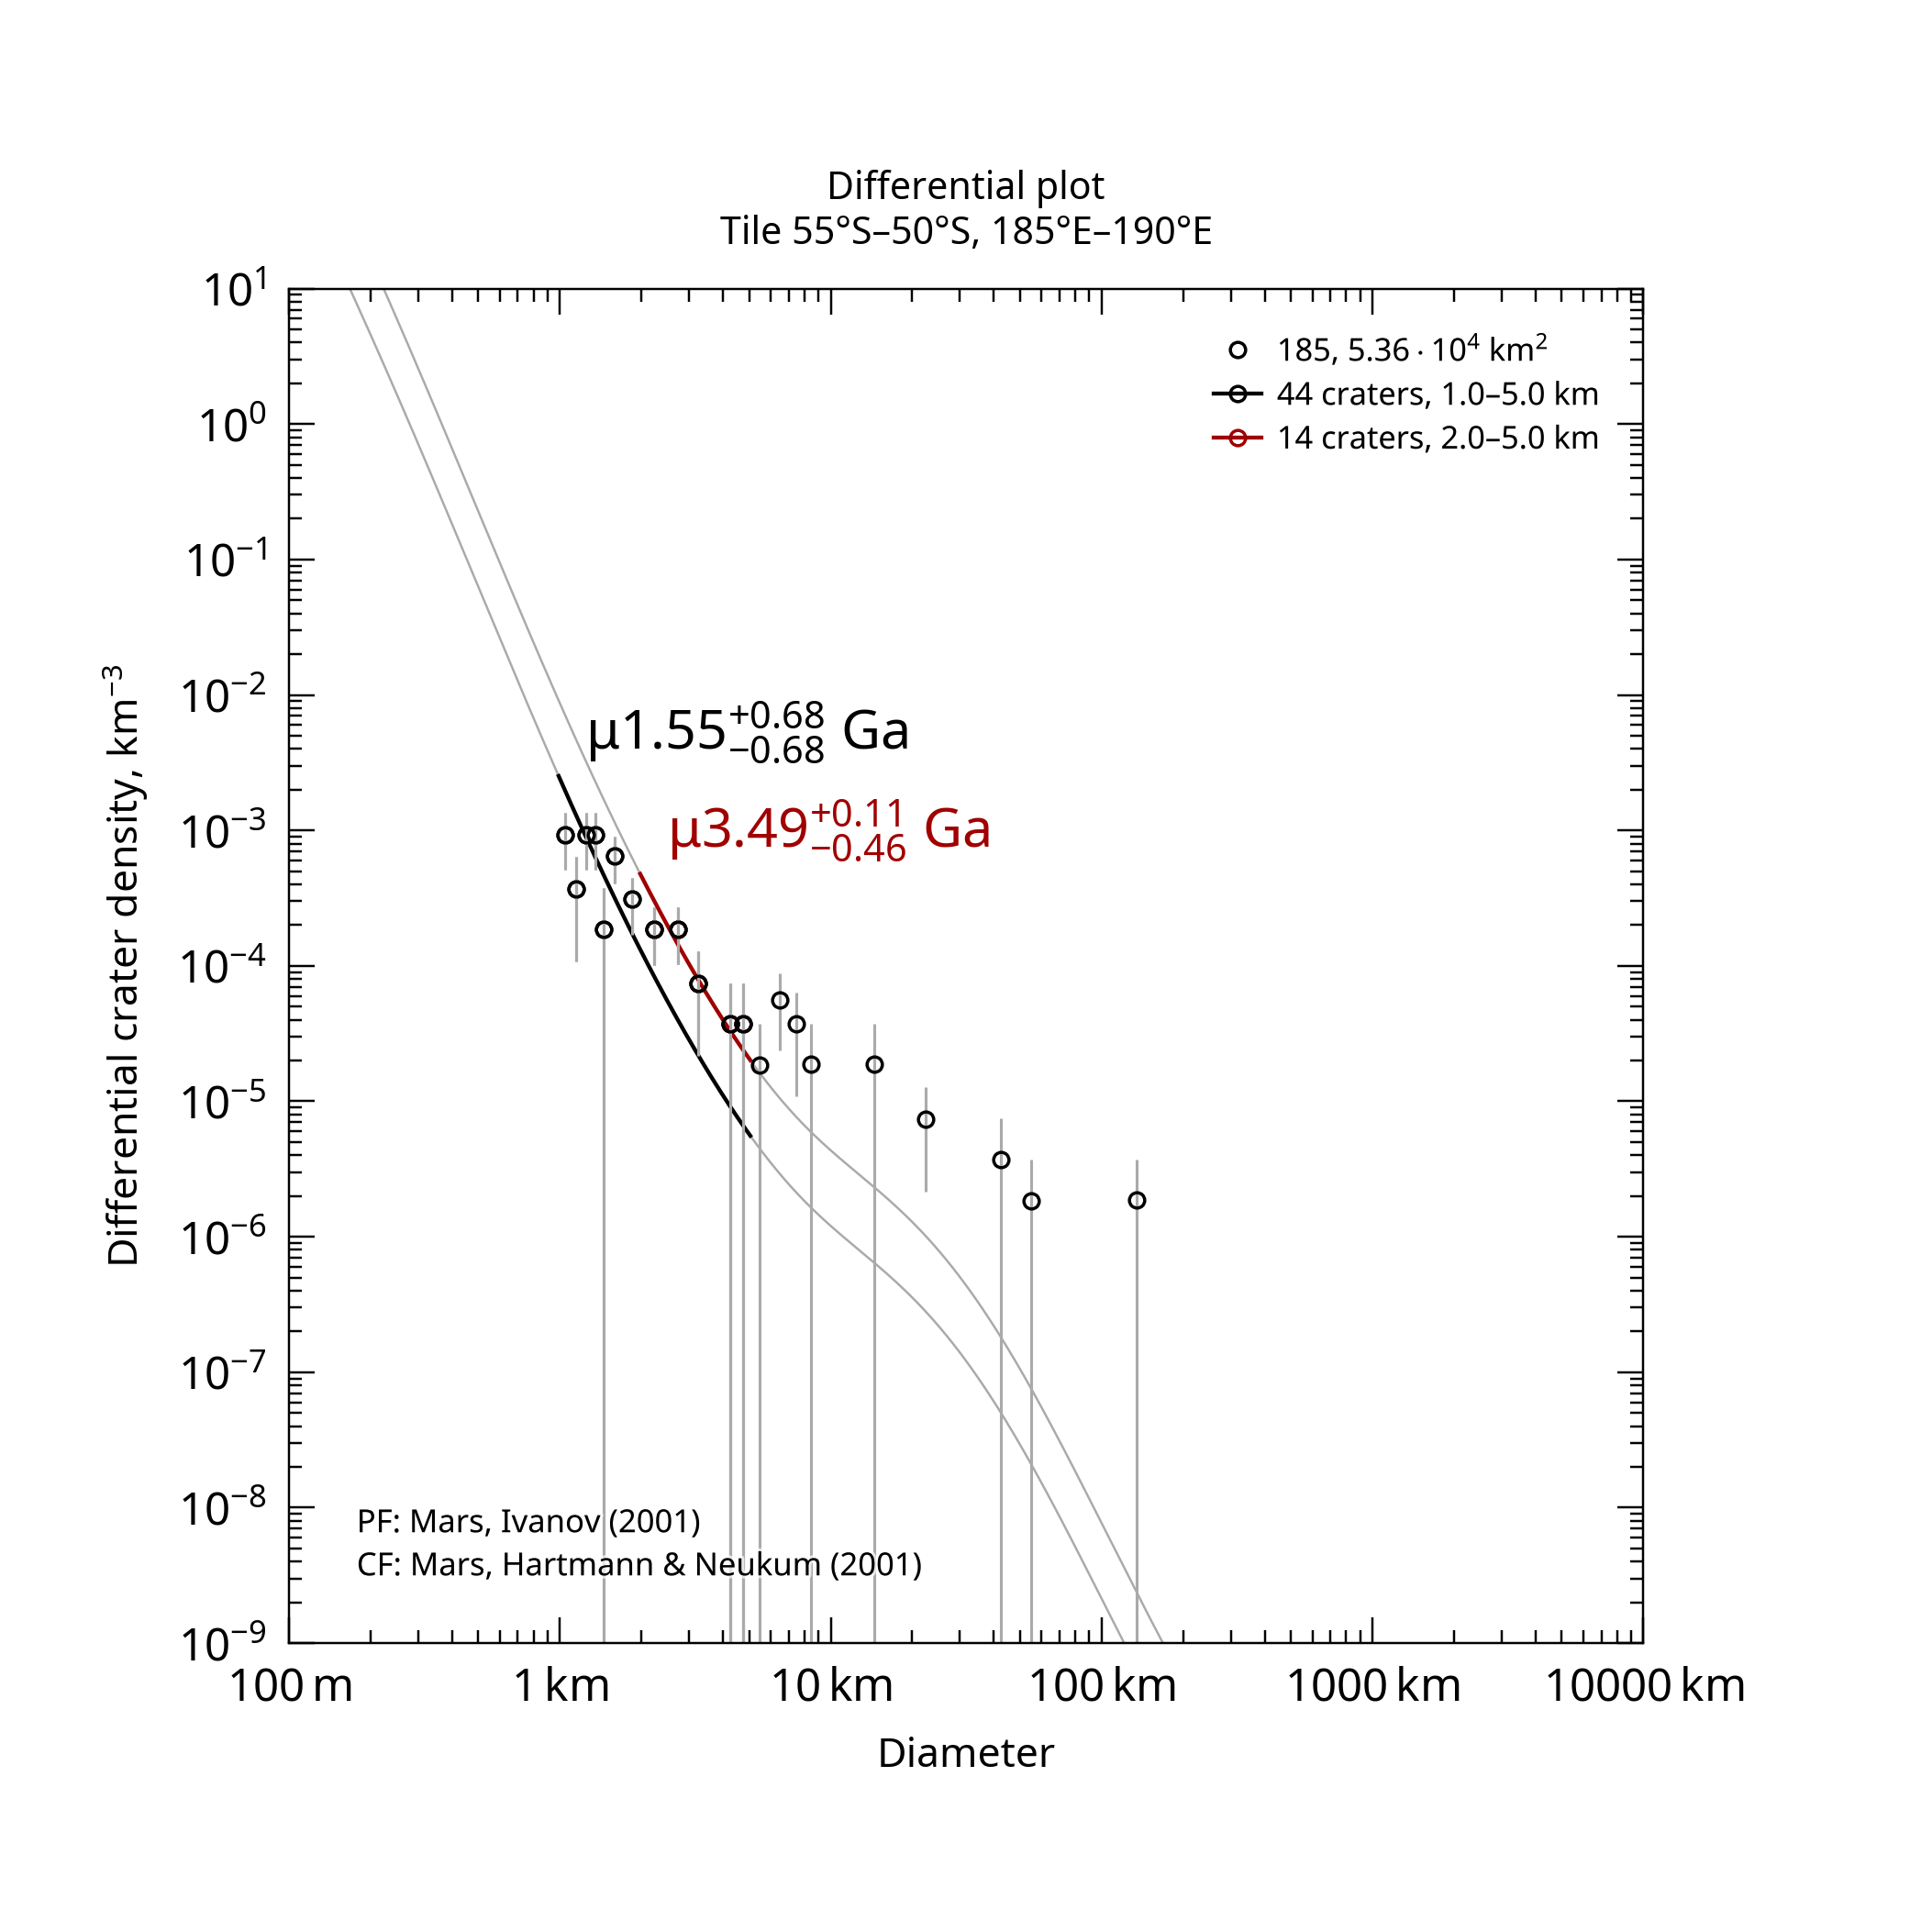

The data file committed next to this chart (first rows):
, , , , , , , , , , , , , , , , , , , , Formatted values [paste MathML into Word…
, , , , , , , , , , , , , , , , , , , , , MathML, , Latex
Name, Area, Binning, d_min, d_max, Method, Resurf, N, N_event, Age, Age-, Age+, a0, a0-, a0+, N(1), N(1)-, N(1)+, Source, , Range, Age, N(1), Age
185, 53586, pseudo-log, 1, 5, d-fit, 0, 44.0, 44, 1.55, 0.866, 2.23, -3.123, -3.375, -2.965, 7.54e-04, 4.22e-04, 1.08e-03, tiles_scc/tile_lat-55_lon+185.scc, , 1.0–5.0 km, <math xmlns="http://www.w3.org/1998/Math…, <math xmlns="http://www.w3.org/1998/Math…, $\mu1.55^{+0.68}_{-0.68}$ Ga
185, 53586, pseudo-log, 2, 5, d-fit, 0, 14.0, 14, 3.49, 3.03, 3.6, -2.565, -2.818, -2.406, 2.72e-03, 1.52e-03, 3.92e-03, tiles_scc/tile_lat-55_lon+185.scc, , 2.0–5.0 km, <math xmlns="http://www.w3.org/1998/Math…, <math xmlns="http://www.w3.org/1998/Math…, $\mu3.49^{+0.11}_{-0.46}$ Ga
